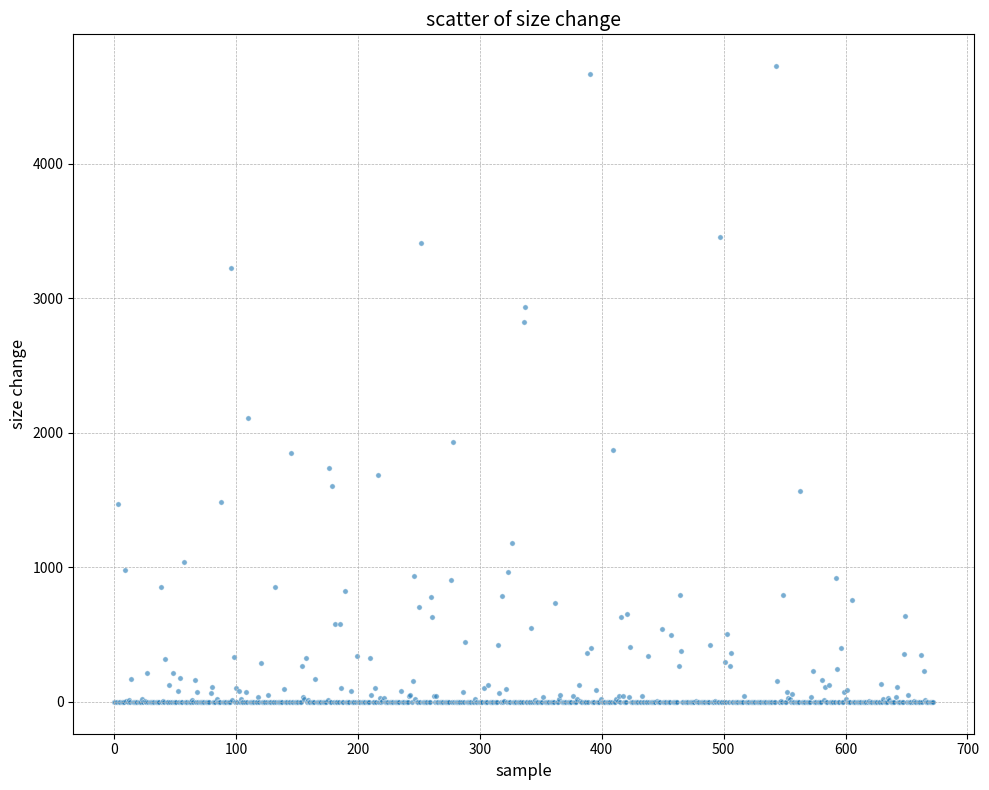

Write Python code to recreate this figure.
import matplotlib.pyplot as plt

# 原始数据（用户提供的数据列表）
data = [
1.0, 1.0, 1.0, 1469.9827181355338, 1.0, 1.0, 1.0, 1.0, 1.0, 983.0572985197368,
5.407635441163662, 2.0762886597938146, 11.257728313577585, 1.0, 169.26862748698792,
1.0, 1.0, 1.0, 1.0, 1.0, 1.0, 1.0, 1.0, 19.78832450929752, 1.0, 9.025876011053107,
1.0, 216.90982009123093, 1.0, 1.0, 1.0, 1.0, 1.0, 1.0, 1.0, 1.0, 1.0,
0.707623099644996, 853.5975534539474, 1.0, 5.49691740605428, 1.0, 318.68681721908445,
1.0, 1.0, 127.07356435244846, 1.00625, 1.0, 216.97961849369085, 1.0, 1.0, 1.0,
78.00492382299869, 1.0, 180.83053768382354, 1.0, 1.0, 1043.2865053965863, 1.0, 1.0,
1.0, 1.0, 1.0, 1.0, 16.348338487413194, 1.0, 161.52184851694915, 1.0,
77.59249486227286, 1.0, 1.0, 1.0, 1.0, 1.0, 1.0, 1.0714285714285714, 1.0, 1.0, 1.0,
69.2674614288522, 114.03610221524151, 1.0, 1.0, 1.0, 20.53655168617903, 1.0, 1.0,
1.0, 1488.2586339077102, 1.0, 1.0, 1.0, 1.0, 1.0, 1.0, 1.0, 3224.5719150641025,
11.1067615658363, 334.7910653694705, 1.0, 105.25218880961629, 1.0, 78.53827988098715,
1.5951286764705883, 23.724984853316325, 1.0, 1.0, 1.0, 75.76078858270567, 1.0,
2111.238430217161, 1.0, 1.0, 1.0, 1.0, 1.0, 1.0, 1.0, 36.037993695456876, 1.0,
293.2395563089623, 1.0, 1.0, 1.0, 1.0, 1.0, 55.21822212837838, 1.0, 1.0, 1.0,
1.0032519214997582, 1.0, 857.6443728885135, 1.0, 1.0, 1.0, 1.0, 1.0, 1.0,
98.3829232560129, 1.0, 1.0, 1.0, 1.0, 1.0, 1848.1353717672414, 1.0, 1.0, 1.0, 1.0,
1.0033375052148519, 1.0, 1.0, 1.0, 270.3548260168147, 37.344091372282605,
22.930266382584122, 324.10466630329455, 1.0, 13.79553512733736, 1.0, 1.0, 1.0, 1.0,
1.0, 167.63559524392633, 1.0, 1.0, 1.0, 1.0, 1.0, 1.0, 1.0, 1.0, 1.0,
12.437976987270952, 1738.558890086207, 1.0, 1.0, 1601.9203324044586, 1.0,
579.6002544438073, 1.0, 1.0, 1.0, 581.021, 101.84272908305599, 1.0, 1.0,
826.568712599734, 1.0, 1.0, 1.0, 1.0, 81.44186893998952, 1.0, 1.0, 1.0, 1.0,
338.2055100661058, 1.0, 1.0, 1.0, 1.0, 1.0, 1.0, 1.0, 1.0, 1.0, 1.0,
328.79692252679604, 52.53562224455394, 1.0207492795389048, 1.0, 105.49937005141973,
1.0, 1686.504296875, 1.0, 26.129545524882396, 1.0, 10.473392461197339,
31.157626254705143, 1.0, 1.0, 1.0, 1.0, 1.0, 1.0, 1.0, 1.0, 1.0, 1.0, 1.0, 1.0,
1.0, 84.34586660557665, 1.0, 1.0, 0.8916703840653982, 1.0, 1.0076903781157582, 1.0,
43.590607195269335, 48.37303059895833, 1.0, 156.79673068041873, 933.3240362149533,
25.117157085174664, 1.0, 1.0, 708.2443533837146, 1.0, 3412.070339255137, 1.0, 1.0,
1.0, 1.0, 1.0, 1.0, 1.0, 782.8205915178571, 629.3515842013888, 42.140463018842624,
1.0, 43.40011327849718, 1.0, 1.0, 1.0, 1.0033195020746888, 1.0, 1.0, 1.0,
1.0074333187581985, 1.0, 1.0, 1.0, 907.6083984375, 1.0, 1932.3725066489362, 1.0,
1.0, 1.0, 1.0, 1.0, 1.0, 1.0, 73.2024261545746, 1.0, 443.7982884457237, 1.0, 1.0,
1.0, 1.0, 1.0, 1.0, 1.0, 24.58266363717765, 1.0, 1.0, 1.014057008980867, 1.0, 1.0,
1.0, 103.24698922608303, 1.0, 1.0, 1.0, 124.90616977248584, 1.0, 2.0588901472253682,
1.0, 1.0, 1.0, 1.0, 1.0, 420.3062220982143, 63.75778591042698, 1.0,
784.3849782436708, 1.0, 9.526213847164547, 92.74652663799895, 1.0, 963.6940909341873,
1.0, 1.0, 1184.1320998733108, 1.0, 2.676205617382088, 1.0, 1.0, 1.0, 1.0, 1.0,
1.0, 1.0, 2824.6479716169724, 2936.9859619140625, 1.0, 1.0, 1.0, 1.0,
552.7408088235294, 1.0, 1.0, 12.429910725777388, 1.0, 1.0, 1.0, 1.029940119760479,
1.0, 1.0, 34.78081293706294, 1.0, 1.0, 1.0, 1.0, 1.0, 1.0127172459893048, 1.0,
2.1293720281638624, 1.0, 731.9806392609127, 1.0, 1.0, 20.60153065655396,
48.05262076293841, 1.0, 1.0, 1.0, 1.0, 1.0, 1.0, 1.0, 1.0, 1.0, 45.450086521133684,
1.0, 1.0, 1.0, 18.692920251104393, 123.42907914959017, 6.975530430833117, 1.0, 1.0,
1.0, 1.0, 1.0, 360.7727391759777, 1.0, 4665.281029929577, 402.56986177884613, 1.0,
1.0, 1.0, 88.93809628115265, 1.0, 1.0, 1.0, 21.958869186361664, 1.0, 1.0, 1.0, 1.0,
1.0, 1.0, 1.0, 1.0, 1.0, 1871.4175520833332, 1.0, 1.0, 18.372071120912665,
9.410167818361304, 42.898890398550726, 1.0, 630.7850661057693, 43.2550051713948,
1.191414350891746, 0.5501012145748988, 1.005806082981716, 653.9492479011194,
35.95744099650349, 407.84344666204436, 0.6764597869996327, 1.0, 1.0, 1.0, 1.0, 1.0,
1.0, 1.0, 1.0, 41.09650723280031, 1.0, 1.0, 1.0, 1.0, 341.6404032361491, 1.0, 1.0,
1.0, 1.0, 1.0049250879329004, 1.0, 3.9682179659498207, 1.0, 1.0, 1.0092549803284832,
545.1038366866438, 1.0, 1.0, 1.0, 1.0, 1.0, 1.0, 1.0, 496.5708349920382, 1.0, 1.0,
1.0, 1.0, 1.0, 264.43598228503186, 797.1449185075431, 379.9461009428116, 1.0, 1.0,
1.0, 1.0, 1.0, 1.0, 1.0, 1.0, 1.0, 1.0, 1.0, 10.015739771262886, 1.0, 1.0, 1.0,
1.0, 1.0, 1.0, 1.0, 1.0, 1.7828017763423496, 1.0, 1.0, 425.645959029881, 1.0, 1.0,
1.0, 4.868239121594144, 1.0, 1.0, 1.0, 3460.482123480903, 1.0, 1.0, 1.0,
300.6367663871951, 1.0, 501.4373755971338, 1.0, 263.950873308121, 362.52495659722223,
1.0, 1.0210526315789474, 1.0, 1.0064866829038341, 1.0, 1.0, 1.0, 1.0, 1.0, 1.0,
41.8453628496813, 1.0, 1.0, 1.0, 1.0, 1.0, 1.0, 1.0, 1.0, 1.0, 1.0, 1.0, 1.0, 1.0,
1.0, 1.0, 1.0, 1.0, 1.0, 1.0, 1.0174542358450405, 1.0, 1.0, 1.0, 1.0, 1.0,
4727.403725961539, 158.5920559493394, 1.0, 1.0, 9.205514680980764, 1.0,
795.1468067354369, 1.0, 1.0, 71.93310168173005, 31.833891995369285, 22.401786521084336,
1.0, 61.784450426262175, 1.0, 1.0, 0.06174351210751683, 1.001865174527045,
0.9964251110888377, 0.23376716223901212, 1568.9123798076923, 1.0059532050394573,
1.0065907729179149, 1.003912937148447, 1.0, 1.0059574468085106, 1.0161725067385445,
1.0297450424929178, 1.0139318885448916, 34.2142406036142, 231.98734359483615,
1.0013440860215055, 1.0087169708526287, 1.057251033835612, 1.0094223678820156, 1.0,
1.0385714285714285, 1.0061949011198474, 162.96002733268415, 13.382536382536383,
110.97920761108398, 1.0, 0.6306423611111112, 124.31208161157025, 1.0108385624643468,
1.0818363273453093, 0.1291099696908862, 1.0, 1.0, 918.2198267227565, 243.12259943181817,
0.9917231149567367, 1.0038659793814433, 400.59791475183823, 1.0, 1.0311258278145696,
71.184277123307, 20.170829949205856, 88.53752558147089, 1.0465116279069768,
1.0098261526832955, 1.0145137880986939, 754.2885817307692, 1.0242255758538523, 1.0,
1.015104570100697, 1.0024316109422493, 1.1254580648253252, 0.1722182001652912,
1.025221540558964, 1.0116959064327486, 1.007027027027027, 1.0, 1.0301418439716312,
1.0178655383168782, 1.0114541832669324, 10.621369920736152, 1.9901471695605952,
1.0121317157712304, 1.0086021505376344, 1.0219629375428965, 1.0262068965517241,
1.0154972018941024, 1.0004640371229698, 1.0007656967840735, 1.014367816091954,
133.32088454497907, 1.0152063721940623, 20.614899276859504, 1.0046359421870739,
1.569885436724433, 1.0194647201946472, 30.23076923076923, 16.538893729228214, 1.0, 1.0,
1.0215562565720295, 1.0, 34.98745329483695, 110.7146271022248, 1.0, 1.0, 1.0, 1.0, 1.0,
354.8972059116242, 635.4750600961538, 1.0020544427324087, 49.542279726594735,
1.0025974025974025, 1.017933723196881, 1.0053114437469821, 1.0091803278688525,
10.54703062749004, 1.0107901148625131, 1.0, 1.0050071530758227, 1.0105652403592182,
1.0288784419073203, 350.47567534110914, 1.0023255813953489, 229.45301402698863,
11.461933366066903, 1.008463448275862, 1.0, 1.0294811320754718, 1.0059777967549104,
1.0033798056611745, 1.0, 1.0265095729013254
]

# 生成x轴坐标（数据索引）
x = list(range(len(data)))
y = data

# 绘制散点图
plt.figure(figsize=(10, 8))
plt.scatter(x, y, s=15, alpha=0.6, edgecolors='w', linewidth=0.5)

# 使用对数坐标轴（y轴）
#plt.yscale()

# 添加标签和标题
plt.title('scatter of size change', fontsize=14)
plt.xlabel('sample', fontsize=12)
plt.ylabel('size change', fontsize=12)

# 添加网格线
plt.grid(True, which='both', linestyle='--', linewidth=0.5)

# 显示图表
plt.tight_layout()
plt.show()